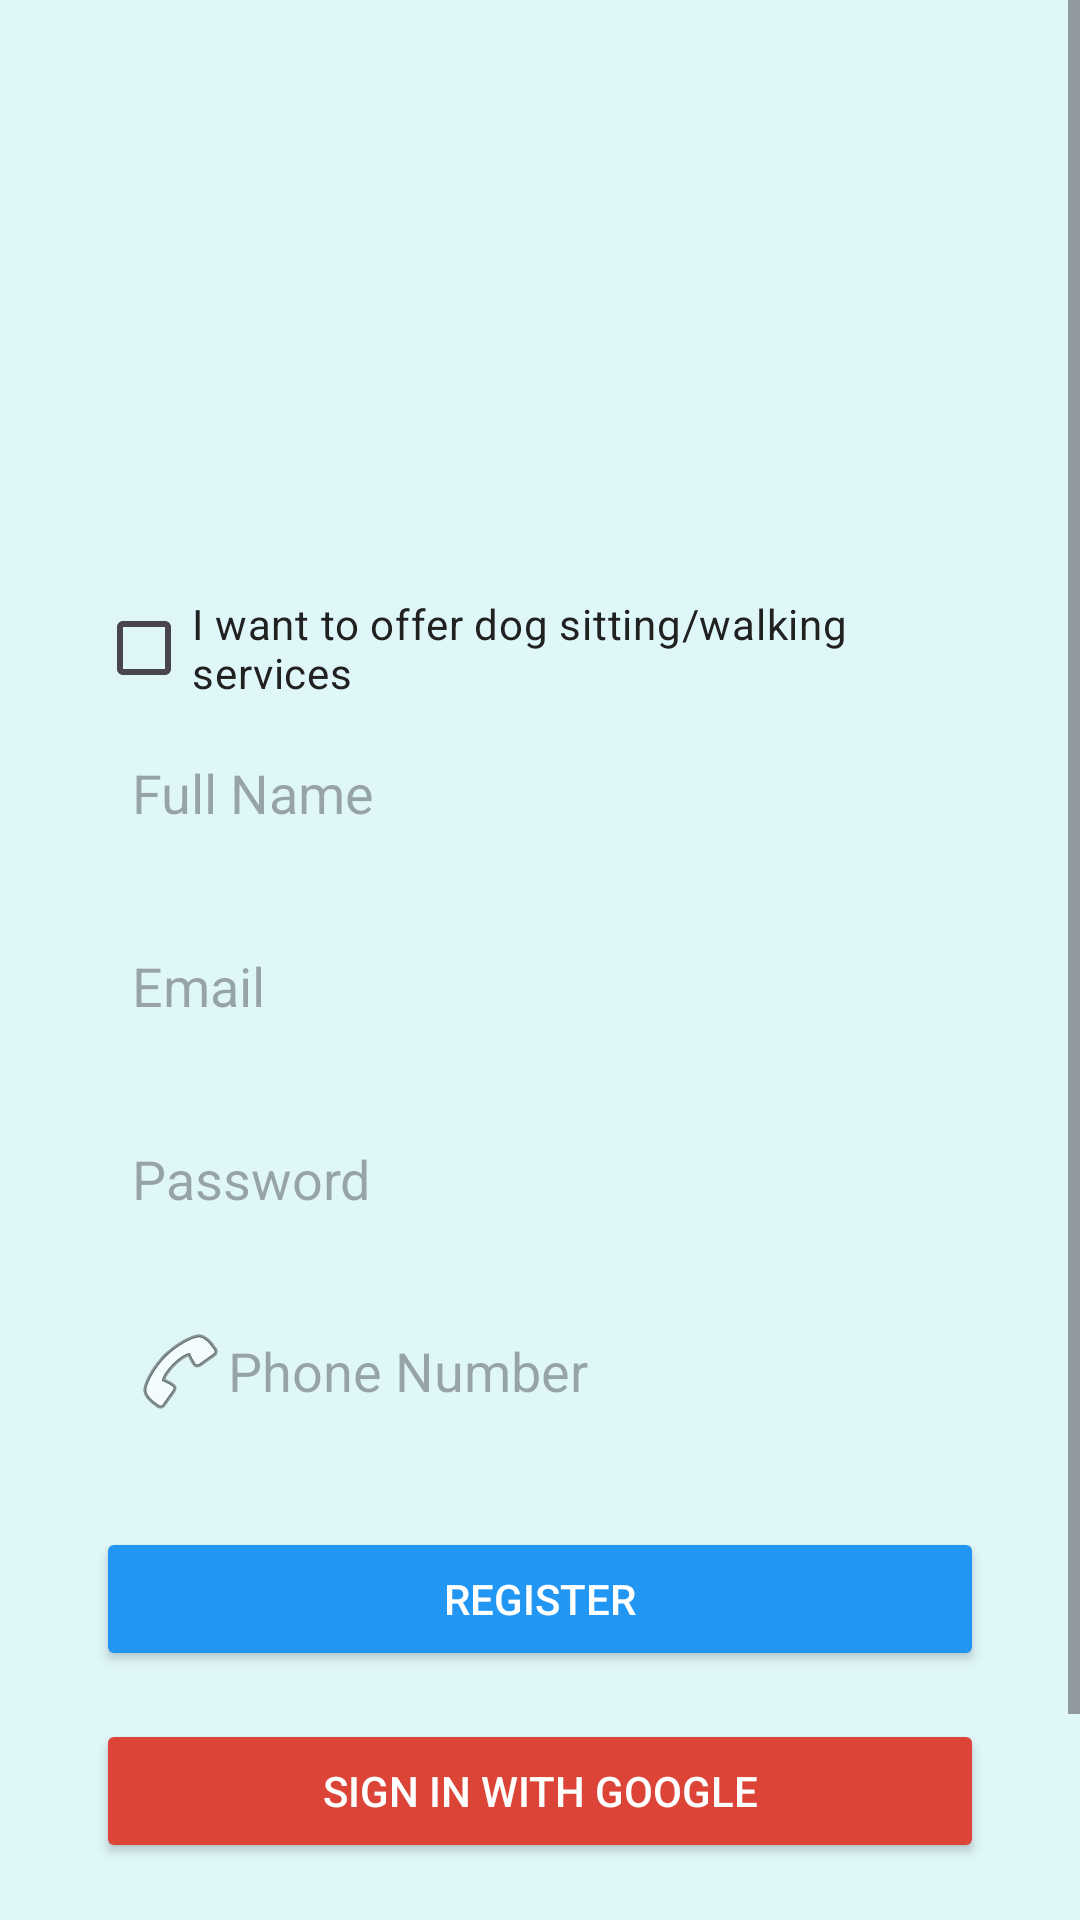

Produce the Android XML layout that renders to this screen, including the resource entries it uses.
<!-- AndroidManifest.xml: application theme Theme.DogMeUp -->
<!-- res/layout/activity_register.xml -->
<?xml version="1.0" encoding="utf-8"?>
<ScrollView xmlns:android="http://schemas.android.com/apk/res/android"
    android:layout_width="match_parent"
    android:layout_height="match_parent"
    android:background="#E0F7FA">

    <LinearLayout
        android:layout_width="match_parent"
        android:layout_height="wrap_content"
        android:orientation="vertical"
        android:padding="32dp"
        android:gravity="center_horizontal">

        
        <ImageView
            android:layout_width="120dp"
            android:layout_height="120dp"
            android:src="@drawable/dogmeup_logo"
            android:layout_marginBottom="24dp" />

        
        <CheckBox
            android:id="@+id/cbBecomeSitter"
            android:text="I want to offer dog sitting/walking services"
            android:layout_width="wrap_content"
            android:layout_height="wrap_content"
            android:textColor="#212121"
            android:layout_marginTop="16dp" />

        
        <EditText
            android:id="@+id/etFullName"
            android:hint="Full Name"
            android:layout_width="match_parent"
            android:layout_height="wrap_content"
            android:background="@drawable/bg_input"
            android:padding="12dp"
            android:inputType="textPersonName" />

        
        <EditText
            android:id="@+id/etEmail"
            android:hint="Email"
            android:layout_width="match_parent"
            android:layout_height="wrap_content"
            android:background="@drawable/bg_input"
            android:padding="12dp"
            android:inputType="textEmailAddress"
            android:layout_marginTop="16dp" />

        
        <EditText
            android:id="@+id/etPassword"
            android:hint="Password"
            android:layout_width="match_parent"
            android:layout_height="wrap_content"
            android:background="@drawable/bg_input"
            android:padding="12dp"
            android:inputType="textPassword"
            android:layout_marginTop="16dp" />

        <EditText
            android:id="@+id/editTextPhone"
            android:layout_width="match_parent"
            android:layout_height="wrap_content"
            android:hint="Phone Number"
            android:inputType="phone"
            android:drawableStart="@android:drawable/ic_menu_call"
            android:padding="12dp"
            android:layout_marginTop="12dp"
            android:background="@drawable/bg_input" />


        <EditText
            android:id="@+id/editTextDogName"
            android:layout_width="match_parent"
            android:layout_height="wrap_content"
            android:hint="Dog's Name"
            android:inputType="textPersonName"
            android:padding="12dp"
            android:layout_marginTop="12dp"
            android:background="@drawable/bg_input"
            android:visibility="gone" />


        
        <Button
            android:id="@+id/btnRegister"
            android:text="Register"
            android:layout_width="match_parent"
            android:layout_height="wrap_content"
            android:layout_marginTop="24dp"
            android:backgroundTint="#2196F3"
            android:textColor="#FFFFFF" />

        <Button
            android:id="@+id/btnGoogleSignIn"
            android:layout_width="match_parent"
            android:layout_height="wrap_content"
            android:text="Sign in with Google"
            android:layout_marginTop="16dp"
            android:backgroundTint="#DB4437"
            android:textColor="#FFFFFF"/>

        <Button
            android:id="@+id/btnPhoneLogin"
            android:layout_width="match_parent"
            android:layout_height="wrap_content"
            android:text="Sign in with Phone"
            android:layout_marginTop="16dp"
            android:backgroundTint="#4CAF50"
            android:textColor="#FFFFFF" />


    </LinearLayout>
</ScrollView>
<!-- resources referenced by this layout -->
<resources>
  <style name="Theme.DogMeUp" parent="Base.Theme.DogMeUp" />
  <style name="Base.Theme.DogMeUp" parent="Theme.Material3.DayNight.NoActionBar">
          
          
      </style>
</resources>
